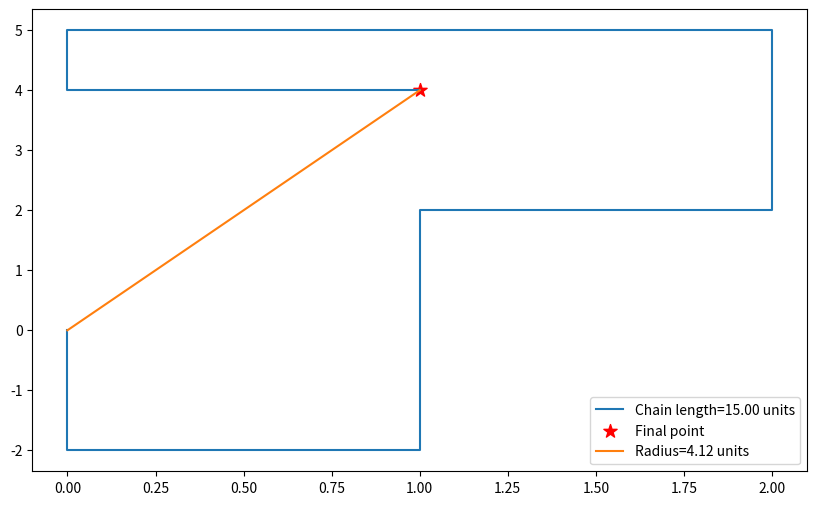

This chart was generated by the following Python code:
# Imports
import numpy as np
import matplotlib.pyplot as plt

# Set the seed
#np.random.seed(1)

# Number of ensembles
n_ensemble = 100

# Number of steps
n = 1000

# Number of dimensions
ndim = 2

# Pre-allocate vector to save radii in
radii = np.zeros((n_ensemble))

# Iterate over ensembles and calculate ensemble average of radii
for ensemble in range(n_ensemble):
    pass



# Pre-allocate position-vector
R = np.zeros((n,2))
distances = np.zeros((n,1))

# Go through all steps and take a step in some random direction
n_final = 0  # Index at which the chain terminates
last_coord = 0  # From the beginnin, the chain can step in any direction
last_sign = 0
for i in range(2, n+1):
    # Note that the loop starts at 2 - this means that our walk always starts at the origin
    coord = np.random.randint(0,ndim)  # Uniformly choose a coordinate to change
    sign = np.random.randint(low=1,high=2+1)  # Draw a random value between 1 and 2 - will determine if + or - 
    if coord == last_coord and i>2:
        # If its not the first iteration, if the coordinate changed happens to be the same iteration,
        # set the sign to positive so it doesn't go back on itself
        sign = last_sign
    delta = np.zeros((ndim))
    delta[coord] += 1*(-1)**sign
    proposed_position = R[i-1,:] + delta
    # Check if we've already been to this position - if so, terminate
    if np.any((R[:] == proposed_position).all(1)):
        print("Proposed position already visited! Stopping...")
        n_final=i-1  # Last iteration was the final step
        break
    else:
        R[i-1,:] = proposed_position
        last_coord = coord  # The coordinate direction in which a step was taken - can't go opposite to this
        last_sign = sign

    # Calculate the step length for this iteration - from previous step TO THIS iteration
    distances[i-1] = np.linalg.norm(R[i-1,:] - R[i-2,:], ord=2)
    # Set this as our next position
    if not i == n:
        # Don't update next position if currently last point in chain
        R[i,:] = R[i-1,:]
    else:
        n_final = i-1

# Calculate the length of the chain
length=distances.sum()
print(f'Length of chain is {length} units')  # Should be n-1 in units of the step size. 
# Calculate distance from origin:
radius = np.linalg.norm(R[0,:] - R[n_final,:], ord=2)
print(f'Radius of chain is {radius:.2f} units')


# Plot the chain
fig, ax = plt.subplots(figsize=(10,6))
ax.plot(R[:n_final+1,0], R[:n_final+1,1], label=f'Chain length={length:.2f} units')
ax.scatter(R[n_final,0], R[n_final,1], marker='*', c='r', s=100, label=f'Final point')
ax.plot([R[0,0], R[n_final,0]], [R[0,1], R[n_final,1]], label=f'Radius={radius:.2f} units')
ax.legend(loc='best')
plt.show()

# Write a code that simulates a self-avoiding random walk in 2D, and higher dimensions.

